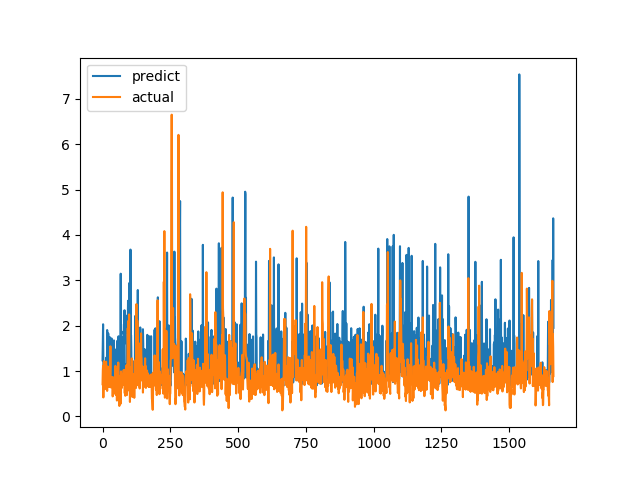

Values plotted in this chart, from the file beside it:
predict, actual
1.237, 0.7094
1.603, 1.015
2.031, 1.116
1.132, 0.4183
0.8934, 1.002
1.01, 1.219
0.9431, 1.143
0.7749, 0.6528
0.6731, 0.6747
0.8806, 0.601
0.9524, 0.6695
1.015, 0.6538
0.9842, 0.7814
0.8299, 1.206
1.297, 0.8469
0.7437, 0.8286
0.7979, 0.6482
1.904, 0.5624
1.656, 0.7183
0.7671, 1.1
0.7977, 0.9542
1.828, 0.729
0.8008, 0.6694
1.088, 0.8631
0.8471, 0.6465
0.9349, 0.8223
0.8387, 0.9236
1.746, 0.8301
0.7904, 1.067
0.8834, 1.546
1.243, 0.6827
0.8116, 0.6386
0.9542, 0.6464
1.721, 0.6881
0.8668, 0.7274
1.511, 0.65
0.709, 0.8694
0.9271, 0.4409
0.7234, 0.4519
0.8931, 0.7575
1.546, 0.4952
0.7627, 0.6851
1.676, 0.7244
0.9846, 0.8654
0.7276, 0.74
0.7764, 0.8071
0.7704, 0.8204
0.9368, 1.114
1.473, 1.109
0.9222, 0.4751
0.779, 1.039
1.089, 0.9458
1.004, 0.7878
0.7111, 0.3505
1.664, 0.9368
0.7593, 0.9868
1.147, 0.647
0.8154, 1.03
0.9667, 1.187
1.767, 0.9329
... 1,604 more rows
